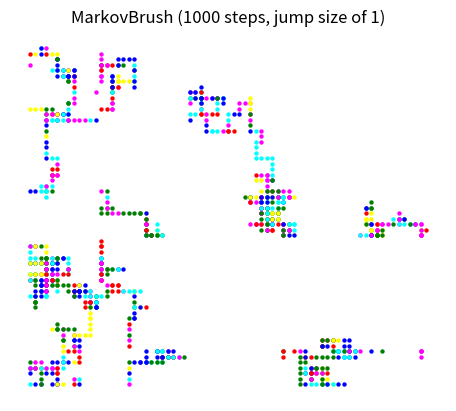

The matplotlib source for this figure:
"""
Bjorn Ludwig
CSCI 3725
M3: A Markov Distinction
09/15/22
The following Python code simulates a "paintbrush" that relies on a Markov chain to move, based on a random
walk. One transition matrix determines the direction (north, east, south, west, pause, jump) based on the current
direction, and the other transition matrix determines the color (blue, green, red, cyan, magenta, yellow) based
off of the current color. The user may adjust any of the five variables starting in line 131, per the
respective constraints. The user may also adjust the transition matrices starting in line 105, where the
commented out matrix is an example of a variation.
"""

import numpy as np
import matplotlib.pyplot as plt

POINT = "."
PIXEL = ","
CIRCLE = "o"
SQUARE = "s"
DIAMOND = "D"


class ArtWalker:
    def __init__(self, direction_transition_matrix, color_transition_matrix):
        """
        Args:
          direction_transition_matrix (dict): transition probabilities for the Markov chain
          color_transition_matrix (dict): color probabilities for the Markov chain
        """
        self.direction_transition_matrix = direction_transition_matrix
        self.directions = list(direction_transition_matrix.keys())
        self.color_transition_matrix = color_transition_matrix
        self.colors = list(color_transition_matrix.keys())

    def get_next_direction(self, current_direction):
        """ Determine the direction to move based on the current direction
        Args:
            current_direction (str): the current direction of motion
        """
        return np.random.choice(
            self.directions,
            p=[self.direction_transition_matrix[current_direction][next_direction] for next_direction in
               self.directions]
        )

    def get_next_color(self, current_color):
        """ Determine the next color based on the current color
        Args:
            current_color (str): the current color
        Returns:
            (str): next color
        """
        return np.random.choice(
            self.colors,
            p=[self.color_transition_matrix[current_color][next_color] for next_color in self.colors]
        )

    def walk_around(self, current_direction="N", current_color="blue", path_length=100, jump_size=50):
        """Generating a path through a modified random walk with color and texture variation.
        Args:
            current_direction (str): starting direction
            current_color (str): starting color
            path_length (int): number of steps per path
            jump_size (int): size of a jump
        Returns:
            path (array): stores coordinate and color info
        """
        x = np.zeros(path_length)
        y = np.zeros(path_length)
        colors = []

        # for each step in discrete time, determine an x-coord, y-coord, and color
        for i in range(0, path_length):
            step_size = 1  # unless jump, the step_size is 1
            direction = self.get_next_direction(current_direction)
            current_color = self.get_next_color(current_color)
            colors.append(current_color)
            current_direction = direction

            if direction == "J":  # in case of jump, modify size of jump for next direction
                step_size = jump_size
                direction = self.get_next_direction(current_direction)
                current_direction = direction
            if direction == "N":  # move north
                x[i] = x[i - 1]
                y[i] = y[i - 1] + step_size
            elif direction == "E":  # move east
                x[i] = x[i - 1] + step_size
                y[i] = y[i - 1]
            elif direction == "S":  # move south
                x[i] = x[i - 1]
                y[i] = y[i - 1] - step_size
            elif direction == "W":  # move west
                x[i] = x[i - 1] - step_size
                y[i] = y[i - 1]
            else:  # pause, i.e. no motion, but color/texture may change
                x[i] = x[i - 1]
                y[i] = y[i - 1]

        this_path = np.vstack((x, y, colors))
        return this_path


def main():
    walk_markov_a = ArtWalker(
        {
            "N": {"N": 0.5, "E": 0.1, "S": 0.1, "W": 0.1, "P": 0.1, "J": 0.1},  # may adjust, but values of each
            "E": {"N": 0.1, "E": 0.5, "S": 0.1, "W": 0.1, "P": 0.1, "J": 0.1},  # row MUST sum to 1.0
            "S": {"N": 0.1, "E": 0.1, "S": 0.5, "W": 0.1, "P": 0.1, "J": 0.1},
            "W": {"N": 0.1, "E": 0.1, "S": 0.1, "W": 0.5, "P": 0.1, "J": 0.1},
            "P": {"N": 0.2, "E": 0.2, "S": 0.2, "W": 0.2, "P": 0.0, "J": 0.2},
            "J": {"N": 0.2, "E": 0.2, "S": 0.2, "W": 0.2, "P": 0.2, "J": 0.0},
        },
        # {
        #     "N": {"N": 0.02, "E": 0.9, "S": 0.0, "W": 0.02, "P": 0.02, "J": 0.04},  # optional direction
        #     "E": {"N": 0.02, "E": 0.02, "S": 0.9, "W": 0.0, "P": 0.02, "J": 0.04},  # matrix variation
        #     "S": {"N": 0.0, "E": 0.02, "S": 0.02, "W": 0.9, "P": 0.02, "J": 0.04},
        #     "W": {"N": 0.9, "E": 0.0, "S": 0.02, "W": 0.02, "P": 0.02, "J": 0.04},
        #     "P": {"N": 0.2, "E": 0.2, "S": 0.2, "W": 0.2, "P": 0.0, "J": 0.2},
        #     "J": {"N": 0.2, "E": 0.2, "S": 0.2, "W": 0.2, "P": 0.2, "J": 0.0},
        # },
        {
            "blue": {"blue": 0.5, "green": 0.15, "red": 0.05, "cyan": 0.2, "magenta": 0.05, "yellow": 0.05},
            "green": {"blue": 0.2, "green": 0.5, "red": 0.05, "cyan": 0.05, "magenta": 0.15, "yellow": 0.05},
            "red": {"blue": 0.05, "green": 0.15, "red": 0.5, "cyan": 0.05, "magenta": 0.2, "yellow": 0.05},
            "cyan": {"blue": 0.2, "green": 0.15, "red": 0.05, "cyan": 0.5, "magenta": 0.05, "yellow": 0.05},
            "magenta": {"blue": 0.05, "green": 0.05, "red": 0.2, "cyan": 0.15, "magenta": 0.5, "yellow": 0.05},
            "yellow": {"blue": 0.05, "green": 0.2, "red": 0.15, "cyan": 0.05, "magenta": 0.05, "yellow": 0.5},
        }
    )

    # user may adjust the following 5 variables:
    start_direction = "S"  # "N" for north, "E" for east, "S" for south, "W" for west
    start_color = "cyan"  # "blue", "green", "red", "cyan", "magenta", or "yellow"
    texture = CIRCLE  # POINT, PIXEL, CIRCLE, SQUARE, or DIAMOND
    path_length = 1000  # integer from 1 to 10,000 (above 10,000 can take a while)
    jump_size = 1  # integer 1 or greater

    path_a = walk_markov_a.walk_around(start_direction, start_color, path_length, jump_size)
    x_a = path_a[0][:]
    y_a = path_a[1][:]
    colors_a = path_a[2][:]

    plt.title("MarkovBrush (" + str(path_length) + " steps, jump size of " + str(jump_size) + ")")
    for i in range(len(path_a[0][:])):  # plotting the corresponding x and y with respective color and texture
        plt.scatter(x_a[i], y_a[i], s=10, c=colors_a[i], marker=texture, linewidth=0)

    plt.axis('off')
    plt.gca().set_aspect('equal', adjustable='box')  # maintain 1:1 scale of the plot axes
    plt.savefig("MarkovBrush.png", bbox_inches="tight", dpi=600)
    plt.show()


if __name__ == "__main__":
    main()
